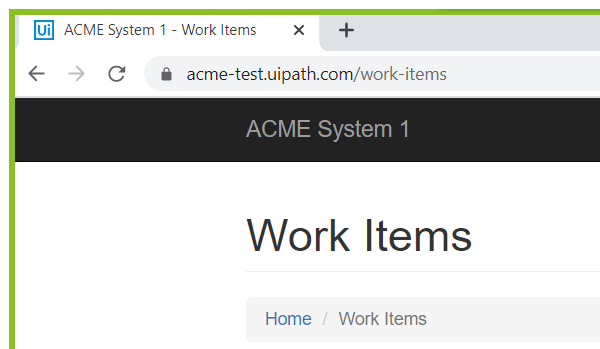
Task: Robotic Enterprise Framework
Workflow: sec_seq

Step 1: Attach Browser 'chrome.exe ACME' in window 'ACME System 1 - Work Items' (chrome.exe)

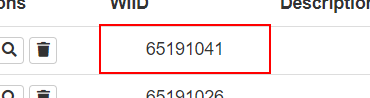
Step 2: get-text from the table cell

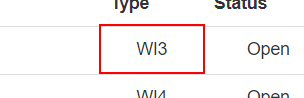
Step 3: get-text from the table cell
